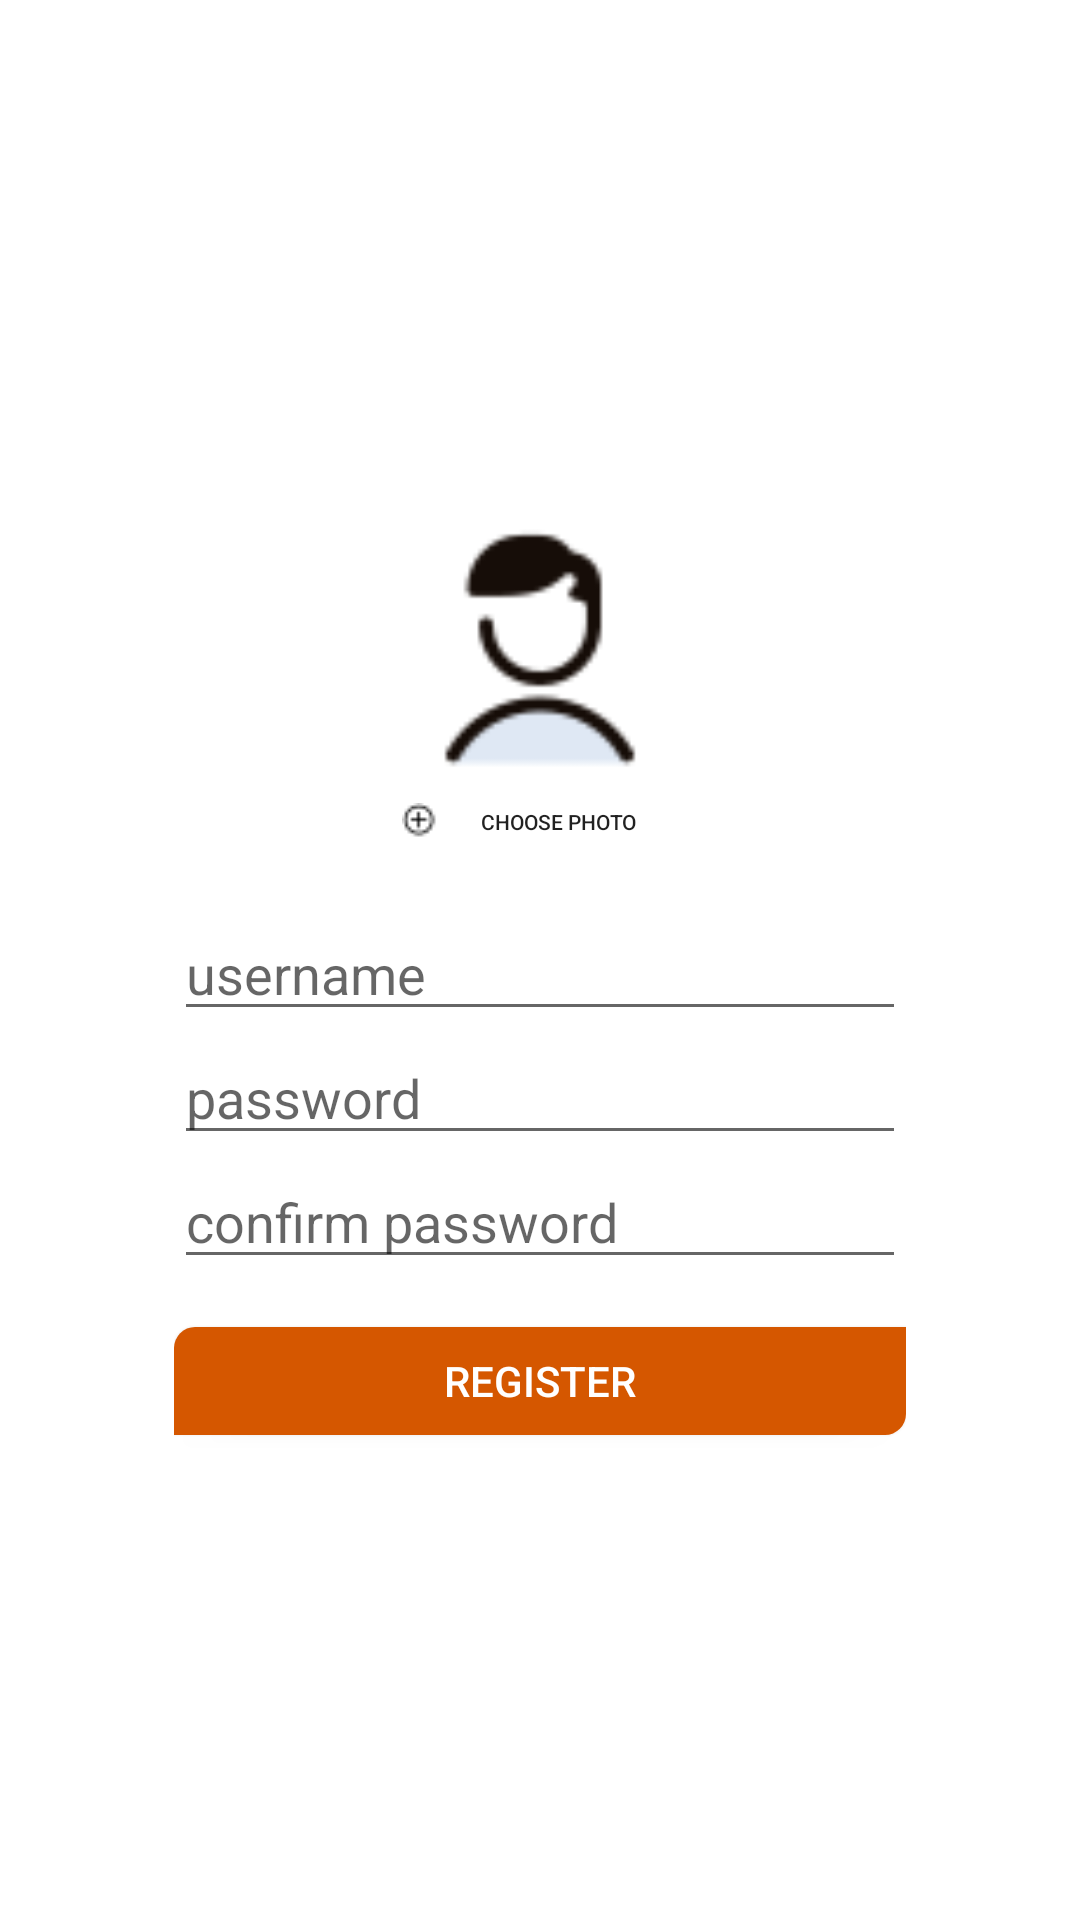

Reconstruct the res/layout file that produces this screen, plus the resources it refers to.
<!-- AndroidManifest.xml: activity theme AppTheme.NoActionBar -->
<!-- res/layout/activity_register.xml -->
<?xml version="1.0" encoding="utf-8"?>
<LinearLayout xmlns:android="http://schemas.android.com/apk/res/android"
    xmlns:app="http://schemas.android.com/apk/res-auto"
    xmlns:tools="http://schemas.android.com/tools"
    android:layout_width="match_parent"
    android:layout_height="match_parent"
    tools:context=".activity.RegisterActivity">
    <LinearLayout
        android:layout_width="match_parent"
        android:layout_height="match_parent"
        android:orientation="vertical"
        android:layout_margin="58dp"
        android:gravity="center">
        <ImageView
            android:id="@+id/ivUserPhoto"
            android:layout_width="100dp"
            android:layout_height="100dp"
            android:src="@drawable/profile" />
        <Button
            android:id="@+id/btnChoosePhoto"
            android:layout_width="100dp"
            android:layout_height="25dp"
            android:textSize="7dp"
            android:text="choose photo"
            android:background="@drawable/round4corners"
            android:padding="4dp"
            android:drawableLeft="@drawable/smallplus"/>
        <EditText
            android:id="@+id/etUserName"
            android:layout_width="match_parent"
            android:layout_height="wrap_content"
            android:layout_marginTop="16dp"
            android:hint="username" />
        <EditText
            android:id="@+id/etPassword"
            android:layout_width="match_parent"
            android:layout_height="wrap_content"
            android:inputType="textPassword"
            android:hint="password"/>

        <EditText
            android:id="@+id/etRePassword"
            android:layout_width="match_parent"
            android:layout_height="wrap_content"
            android:inputType="textPassword"
            android:hint="confirm password"/>

        <Button
            android:id="@+id/btnRegister"
            android:layout_width="match_parent"
            android:layout_height="36dp"
            android:layout_marginTop="16dp"
            android:backgroundTint="@color/orange"
            android:background="@drawable/round2corners"
            android:textColor="@color/window_background"
            android:text="Register"/>

    </LinearLayout>



</LinearLayout>
<!-- resources referenced by this layout -->
<resources>
  <color name="orange">#d55700</color>
  <color name="window_background">#FFFFFF</color>
  <!-- drawable profile: png bitmap (drawable, 1817 bytes) -->
  <!-- drawable round2corners (drawable) -->
  <?xml version="1.0" encoding="utf-8"?>
  <shape xmlns:android="http://schemas.android.com/apk/res/android"
      android:shape="rectangle" android:padding="10dp">
      <solid android:color="#FFFFFF"/>
      <corners
          android:bottomRightRadius="7dp"
          android:topLeftRadius="7dp"/>
  </shape>
  <!-- drawable smallplus: png bitmap (drawable, 273 bytes) -->
  <style name="AppTheme.NoActionBar">
          <item name="windowActionBar">false</item>
          <item name="windowNoTitle">true</item>
      </style>
</resources>
